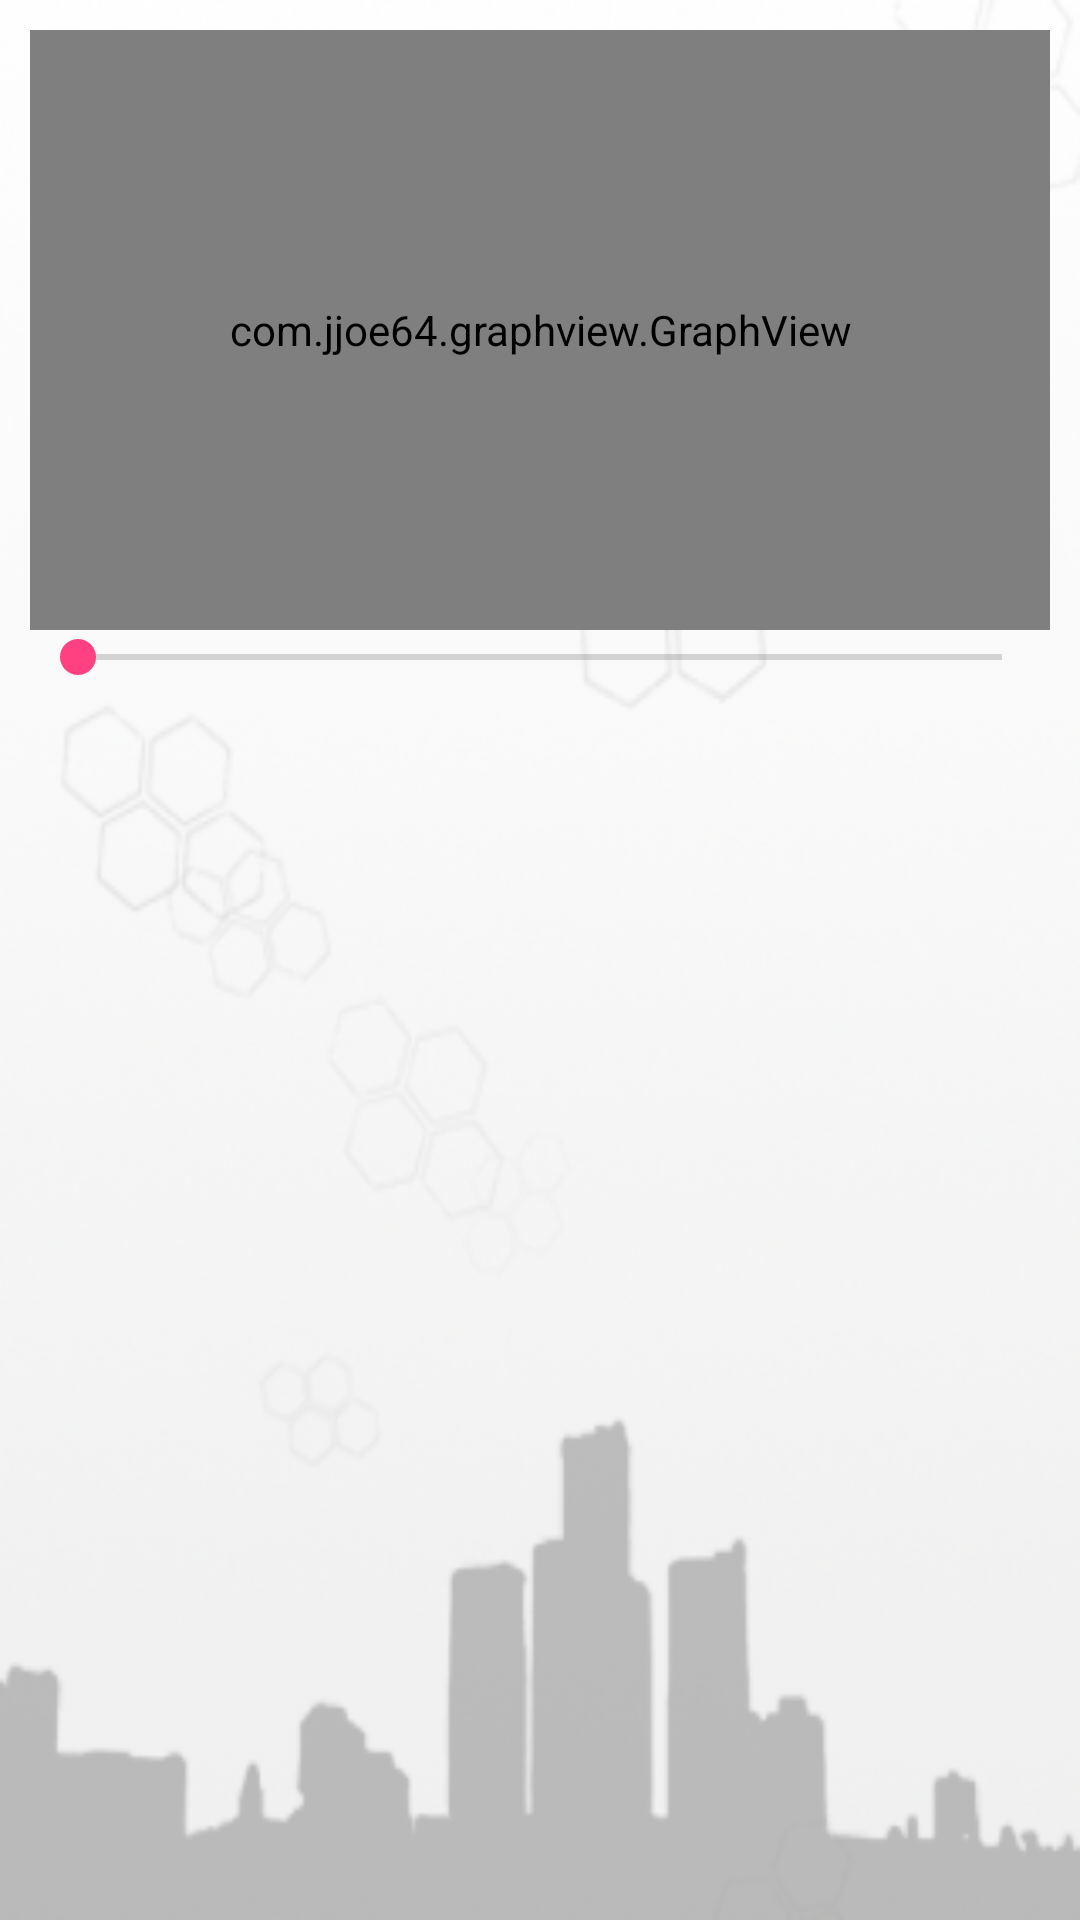

Android layout source for this screen:
<!-- AndroidManifest.xml: application theme ThemeSelector -->
<!-- res/layout/activity_sensor.xml -->
<?xml version="1.0" encoding="utf-8"?>
<RelativeLayout xmlns:android="http://schemas.android.com/apk/res/android"
    xmlns:app="http://schemas.android.com/apk/res-auto"
    xmlns:tools="http://schemas.android.com/tools"
    android:layout_width="match_parent"
    android:layout_height="match_parent"
    android:padding="10dp"
    android:background="@drawable/bg_and_hdpi"
    tools:context="com.example.zeroliam.mution.MainActivity">

    <com.jjoe64.graphview.GraphView
        android:id="@+id/graph"
        android:layout_width="match_parent"
        android:layout_height="200dip" />

    <android.support.v7.widget.AppCompatSeekBar
        android:id="@+id/seekbar"
        android:layout_below="@id/graph"
        android:layout_width="match_parent"
        android:layout_height="wrap_content" />

</RelativeLayout>
<!-- resources referenced by this layout -->
<resources>
  <!-- drawable bg_and_hdpi: png bitmap (drawable, 107787 bytes) -->
  <style name="ThemeSelector" parent="Theme.AppCompat.Light.DarkActionBar">
              <item name="colorPrimary">@color/colorBoringRed</item>
              <item name="colorPrimaryDark">@color/colorActionbar</item>
              <item name="colorAccent">@color/colorAccent</item>
          </style>
  <color name="colorBoringRed">#BA0C0C</color>
  <color name="colorActionbar">#FA0000</color>
  <color name="colorAccent">#FF4081</color>
</resources>
